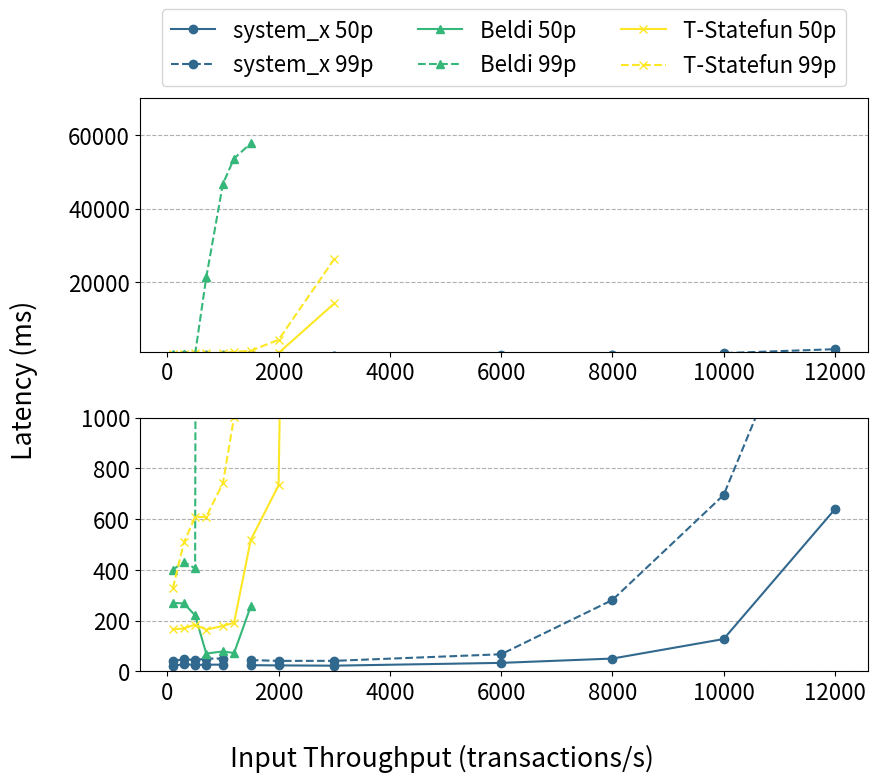

The matplotlib source for this figure:
import matplotlib.pyplot as plt
import numpy as np
from matplotlib import rcParams, rc

rcParams['figure.figsize'] = [9, 8]
plt.rcParams.update({'font.size': 16})
x = [100, 300, 500, 700, 1000, 1200, 1500, 2000, 3000, 6000, 8000, 10000, 12000]
y_system_x_50 = [21, 28, 25, 26, 26, None, 24, 23, 22, 33, 50, 127, 639]
y_beldi_50 = [269.90, 267.25, 220.37, 69.87, 78.17, 71.78, 256.39, None, None, None, None, None, None]
y_statefun_50 = [165, 169, 184, 164, 179, 191, 518, 733, 14199, None, None, None, None]

y_system_x_99 = [40, 48, 44, 50, 50, None, 44, 41, 41, 67, 281, 695, 1760]
y_beldi_99 = [400.77, 431.11, 405.97, 21276.83, 46758.28, 53652.28, 57768.81, None, None, None, None, None, None]
y_statefun_99 = [327.01, 509, 608.02, 609, 742, 1002, 1346, 4316, 26266.01, None, None, None, None]

fig, (ax1, ax0) = plt.subplots(2, 1)
ax0.grid(axis="y", linestyle="--")
ax0.plot(x, y_system_x_50, "-o", color="#31688e", label="system_x 50p")
ax0.plot(x, y_system_x_99, "--", marker="o", color="#31688e", label="system_x 99p")
ax0.plot(x, y_beldi_50, "-^", color="#35b779", label="Beldi 50p")
ax0.plot(x, y_beldi_99, "--", marker="^", color="#35b779", label="Beldi 99p")
ax0.plot(x, y_statefun_50, "-x", color="#fde725", label="T-Statefun 50p")
ax0.plot(x, y_statefun_99, "--", marker="x", color="#fde725", label="T-Statefun 99p")
# ax0.legend()
# ax0.set_xlim([0, 3])
ax0.set_ylim([0, 1000])             
# ax0.ylabel("Latency (ms)")
# ax0.xlabel("Input Throughput (transactions/s)")

ax1.grid(axis="y", linestyle="--")
ax1.plot(x, y_system_x_50, "-o", color="#31688e", label="system_x 50p")
ax1.plot(x, y_system_x_99, "--", marker="o", color="#31688e", label="system_x 99p")
ax1.plot(x, y_beldi_50, "-^", color="#35b779", label="Beldi 50p")
ax1.plot(x, y_beldi_99, "--", marker="^", color="#35b779", label="Beldi 99p")
ax1.plot(x, y_statefun_50, "-x", color="#fde725", label="T-Statefun 50p")
ax1.plot(x, y_statefun_99, "--", marker="x", color="#fde725", label="T-Statefun 99p")
ax1.legend(bbox_to_anchor=(0.5, 1.2), loc="center", ncol=3)
# ax0.set_xlim([0, 3])
ax1.set_ylim([1000, 70000])
# ax1.ylabel("Latency (ms)")
# ax1.xlabel("Input Throughput (transactions/s)")

fig.supxlabel('Input Throughput (transactions/s)')
fig.supylabel('Latency (ms)')



plt.tight_layout()
plt.savefig("throughput_latency_uniform.pdf")
plt.show()
